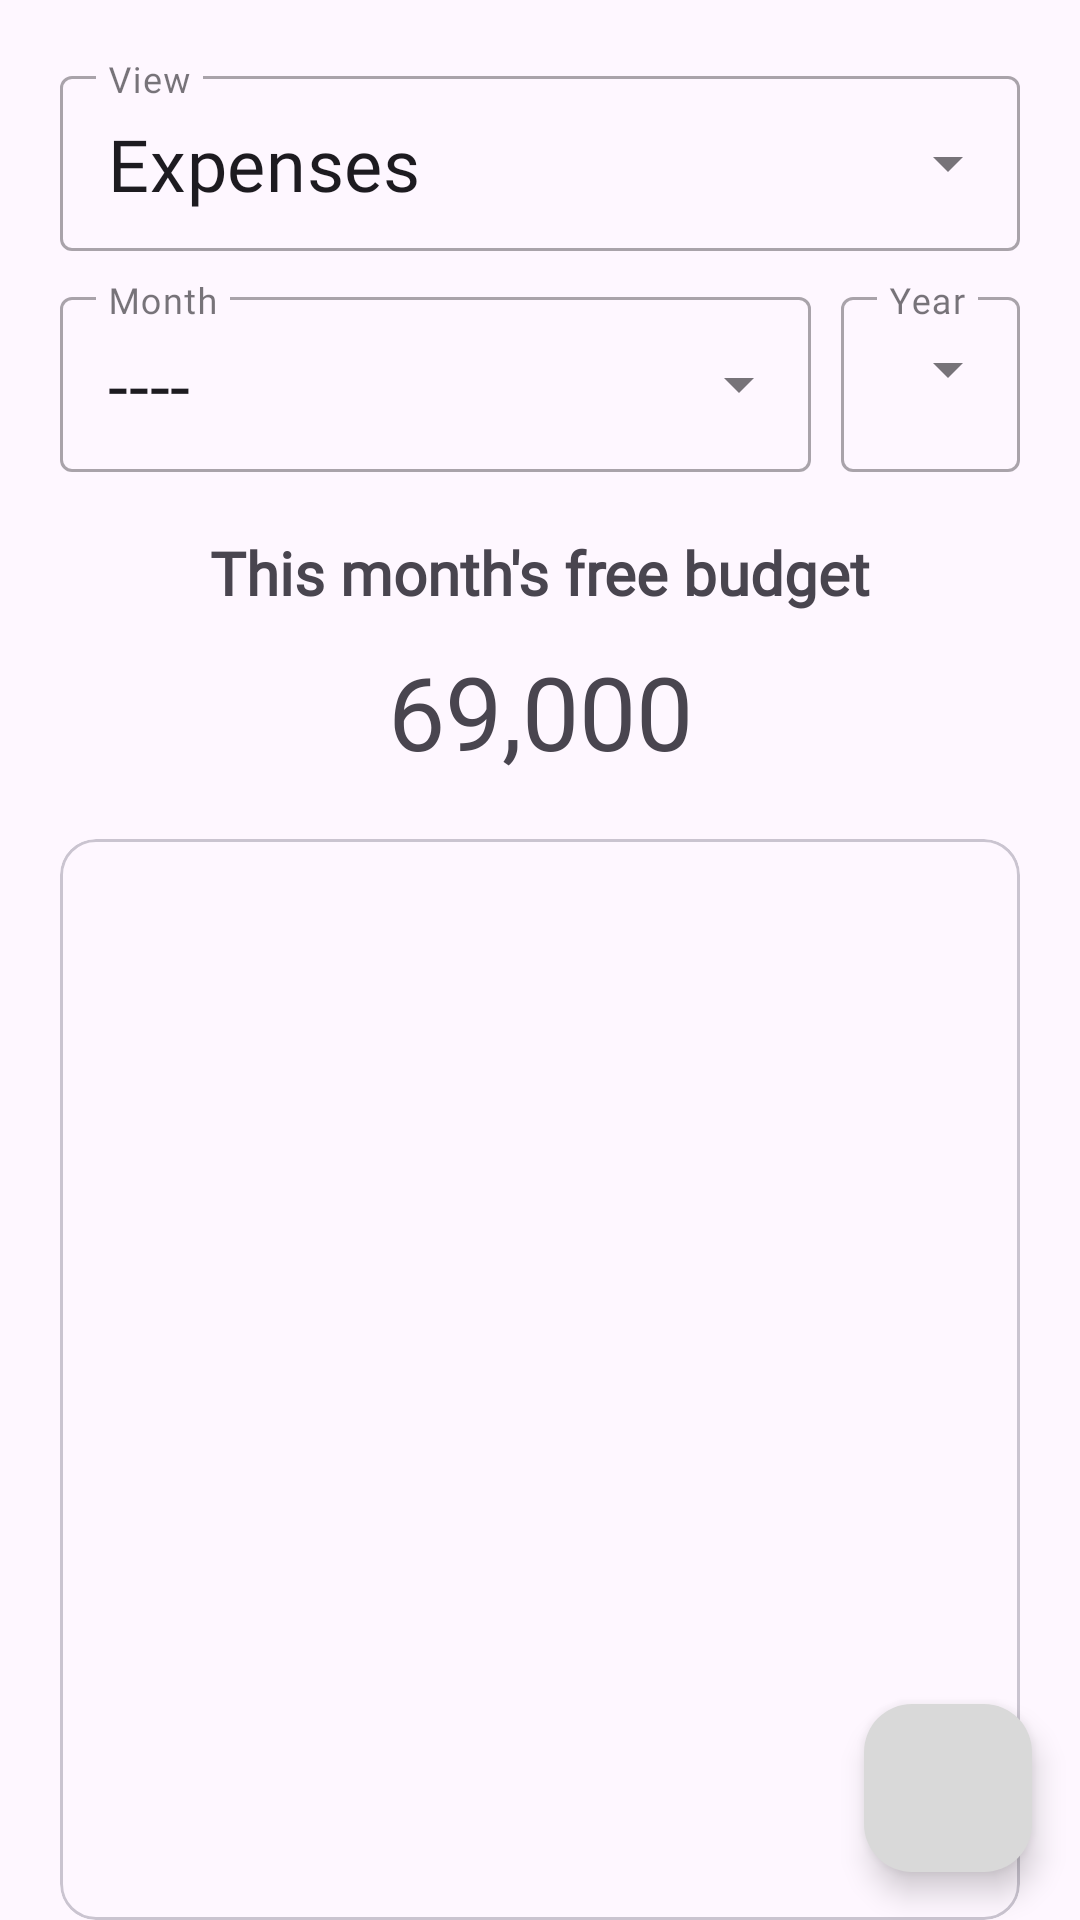

Android layout source for this screen:
<!-- AndroidManifest.xml: application theme Theme.ExpenseTrackerApp -->
<!-- res/layout/fragment_report.xml -->
<?xml version="1.0" encoding="utf-8"?>
<FrameLayout xmlns:android="http://schemas.android.com/apk/res/android"
    xmlns:app="http://schemas.android.com/apk/res-auto"
    xmlns:tools="http://schemas.android.com/tools"
    android:layout_width="match_parent"
    android:layout_height="match_parent"
    tools:context=".fragments.ReportFragment">

    <androidx.constraintlayout.widget.ConstraintLayout
        android:layout_width="match_parent"
        android:layout_height="match_parent">

        <com.google.android.material.textfield.TextInputLayout
            android:id="@+id/dropdown_menu"
            style="@style/Widget.MaterialComponents.TextInputLayout.OutlinedBox.Dense.ExposedDropdownMenu"
            android:layout_width="0dp"
            android:layout_height="wrap_content"
            android:layout_marginStart="20dp"
            android:layout_marginTop="20dp"
            android:layout_marginEnd="20dp"
            android:hint="View"
            app:layout_constraintEnd_toEndOf="parent"
            app:layout_constraintStart_toStartOf="parent"
            app:layout_constraintTop_toTopOf="parent">

            <AutoCompleteTextView
                android:id="@+id/autoCompleteTextView"
                android:layout_width="match_parent"
                android:layout_height="wrap_content"
                android:fontFamily="@font/dm_sans_medium"
                android:inputType="none"
                android:text="Expenses"
                android:textSize="24sp" />

        </com.google.android.material.textfield.TextInputLayout>

        <com.google.android.material.textfield.TextInputLayout
            android:id="@+id/month_dropdown_menu"
            style="@style/Widget.MaterialComponents.TextInputLayout.OutlinedBox.Dense.ExposedDropdownMenu"
            android:layout_width="0dp"
            android:layout_height="wrap_content"
            android:layout_marginEnd="10dp"
            android:hint="Month"
            app:layout_constraintEnd_toStartOf="@+id/year_dropdown_menu"
            app:layout_constraintStart_toStartOf="@+id/dropdown_menu"
            app:layout_constraintTop_toTopOf="@+id/year_dropdown_menu">

            <AutoCompleteTextView
                android:id="@+id/month_autoCompleteTextView"
                android:layout_width="match_parent"
                android:layout_height="wrap_content"
                android:fontFamily="@font/dm_sans_medium"
                android:inputType="none"
                android:text="----"
                android:textSize="24sp" />

        </com.google.android.material.textfield.TextInputLayout>

        <com.google.android.material.textfield.TextInputLayout
            android:id="@+id/year_dropdown_menu"
            style="@style/Widget.MaterialComponents.TextInputLayout.OutlinedBox.Dense.ExposedDropdownMenu"
            android:layout_width="wrap_content"
            android:layout_height="wrap_content"
            android:layout_marginTop="10dp"
            android:hint="Year"
            app:layout_constraintEnd_toEndOf="@+id/dropdown_menu"
            app:layout_constraintTop_toBottomOf="@+id/dropdown_menu">

            <AutoCompleteTextView
                android:id="@+id/year_autoCompleteTextView"
                android:layout_width="wrap_content"
                android:layout_height="wrap_content"
                android:fontFamily="@font/dm_sans_medium"
                android:inputType="none"
                android:text="----"
                android:textSize="24sp" />

        </com.google.android.material.textfield.TextInputLayout>

        <TextView
            android:id="@+id/tv_free_budget_label"
            android:layout_width="wrap_content"
            android:layout_height="27dp"
            android:layout_marginTop="20dp"
            android:fontFamily="@font/dm_sans_medium"
            android:text="This month's free budget"
            android:textSize="20sp"
            android:textStyle="bold"
            app:layout_constraintEnd_toEndOf="@+id/dropdown_menu"
            app:layout_constraintStart_toStartOf="@+id/dropdown_menu"
            app:layout_constraintTop_toBottomOf="@+id/month_dropdown_menu" />

        <TextView
            android:id="@+id/tv_budget"
            android:layout_width="wrap_content"
            android:layout_height="wrap_content"
            android:layout_marginTop="10dp"
            android:fontFamily="@font/dm_sans_medium"
            android:text="69,000"
            android:textSize="34sp"
            app:layout_constraintEnd_toEndOf="@+id/tv_free_budget_label"
            app:layout_constraintStart_toStartOf="@+id/tv_free_budget_label"
            app:layout_constraintTop_toBottomOf="@+id/tv_free_budget_label" />

        <com.google.android.material.card.MaterialCardView
            android:layout_width="0dp"
            android:layout_height="0dp"
            android:layout_marginTop="20dp"
            app:layout_constraintBottom_toBottomOf="parent"
            app:layout_constraintEnd_toEndOf="@+id/dropdown_menu"
            app:layout_constraintStart_toStartOf="@+id/dropdown_menu"
            app:layout_constraintTop_toBottomOf="@+id/tv_budget">

            <androidx.constraintlayout.widget.ConstraintLayout
                android:layout_width="match_parent"
                android:layout_height="match_parent">

                <androidx.recyclerview.widget.RecyclerView
                    android:id="@+id/rv_expenses_report"
                    android:layout_width="0dp"
                    android:layout_height="0dp"
                    android:layout_marginTop="10dp"
                    app:layout_constraintBottom_toBottomOf="parent"
                    app:layout_constraintEnd_toEndOf="parent"
                    app:layout_constraintStart_toStartOf="parent"
                    app:layout_constraintTop_toTopOf="parent">

                </androidx.recyclerview.widget.RecyclerView>
            </androidx.constraintlayout.widget.ConstraintLayout>

        </com.google.android.material.card.MaterialCardView>

        <androidx.coordinatorlayout.widget.CoordinatorLayout
            android:id="@+id/coordinatorLayout"
            android:layout_width="match_parent"
            android:layout_height="wrap_content"
            app:layout_constraintBottom_toBottomOf="parent"
            app:layout_constraintEnd_toEndOf="parent"
            app:layout_constraintStart_toStartOf="parent">

            

            <com.google.android.material.floatingactionbutton.FloatingActionButton
                android:id="@+id/floating_action_button"
                android:layout_width="wrap_content"
                android:layout_height="wrap_content"
                android:layout_gravity="bottom|end"
                android:layout_margin="16dp"
                android:contentDescription="add an expense"
                app:backgroundTint="@color/gray_1"
                app:srcCompat="@drawable/baseline_add_24" />

        </androidx.coordinatorlayout.widget.CoordinatorLayout>

    </androidx.constraintlayout.widget.ConstraintLayout>

</FrameLayout>
<!-- resources referenced by this layout -->
<resources>
  <color name="gray_1">#D9D9D9</color>
  <style name="Theme.ExpenseTrackerApp" parent="Base.Theme.ExpenseTrackerApp" />
  <style name="Base.Theme.ExpenseTrackerApp" parent="Theme.Material3.DayNight">
          
          
          <item name="fontFamily">@font/dm_sans_medium</item>
      </style>
</resources>
